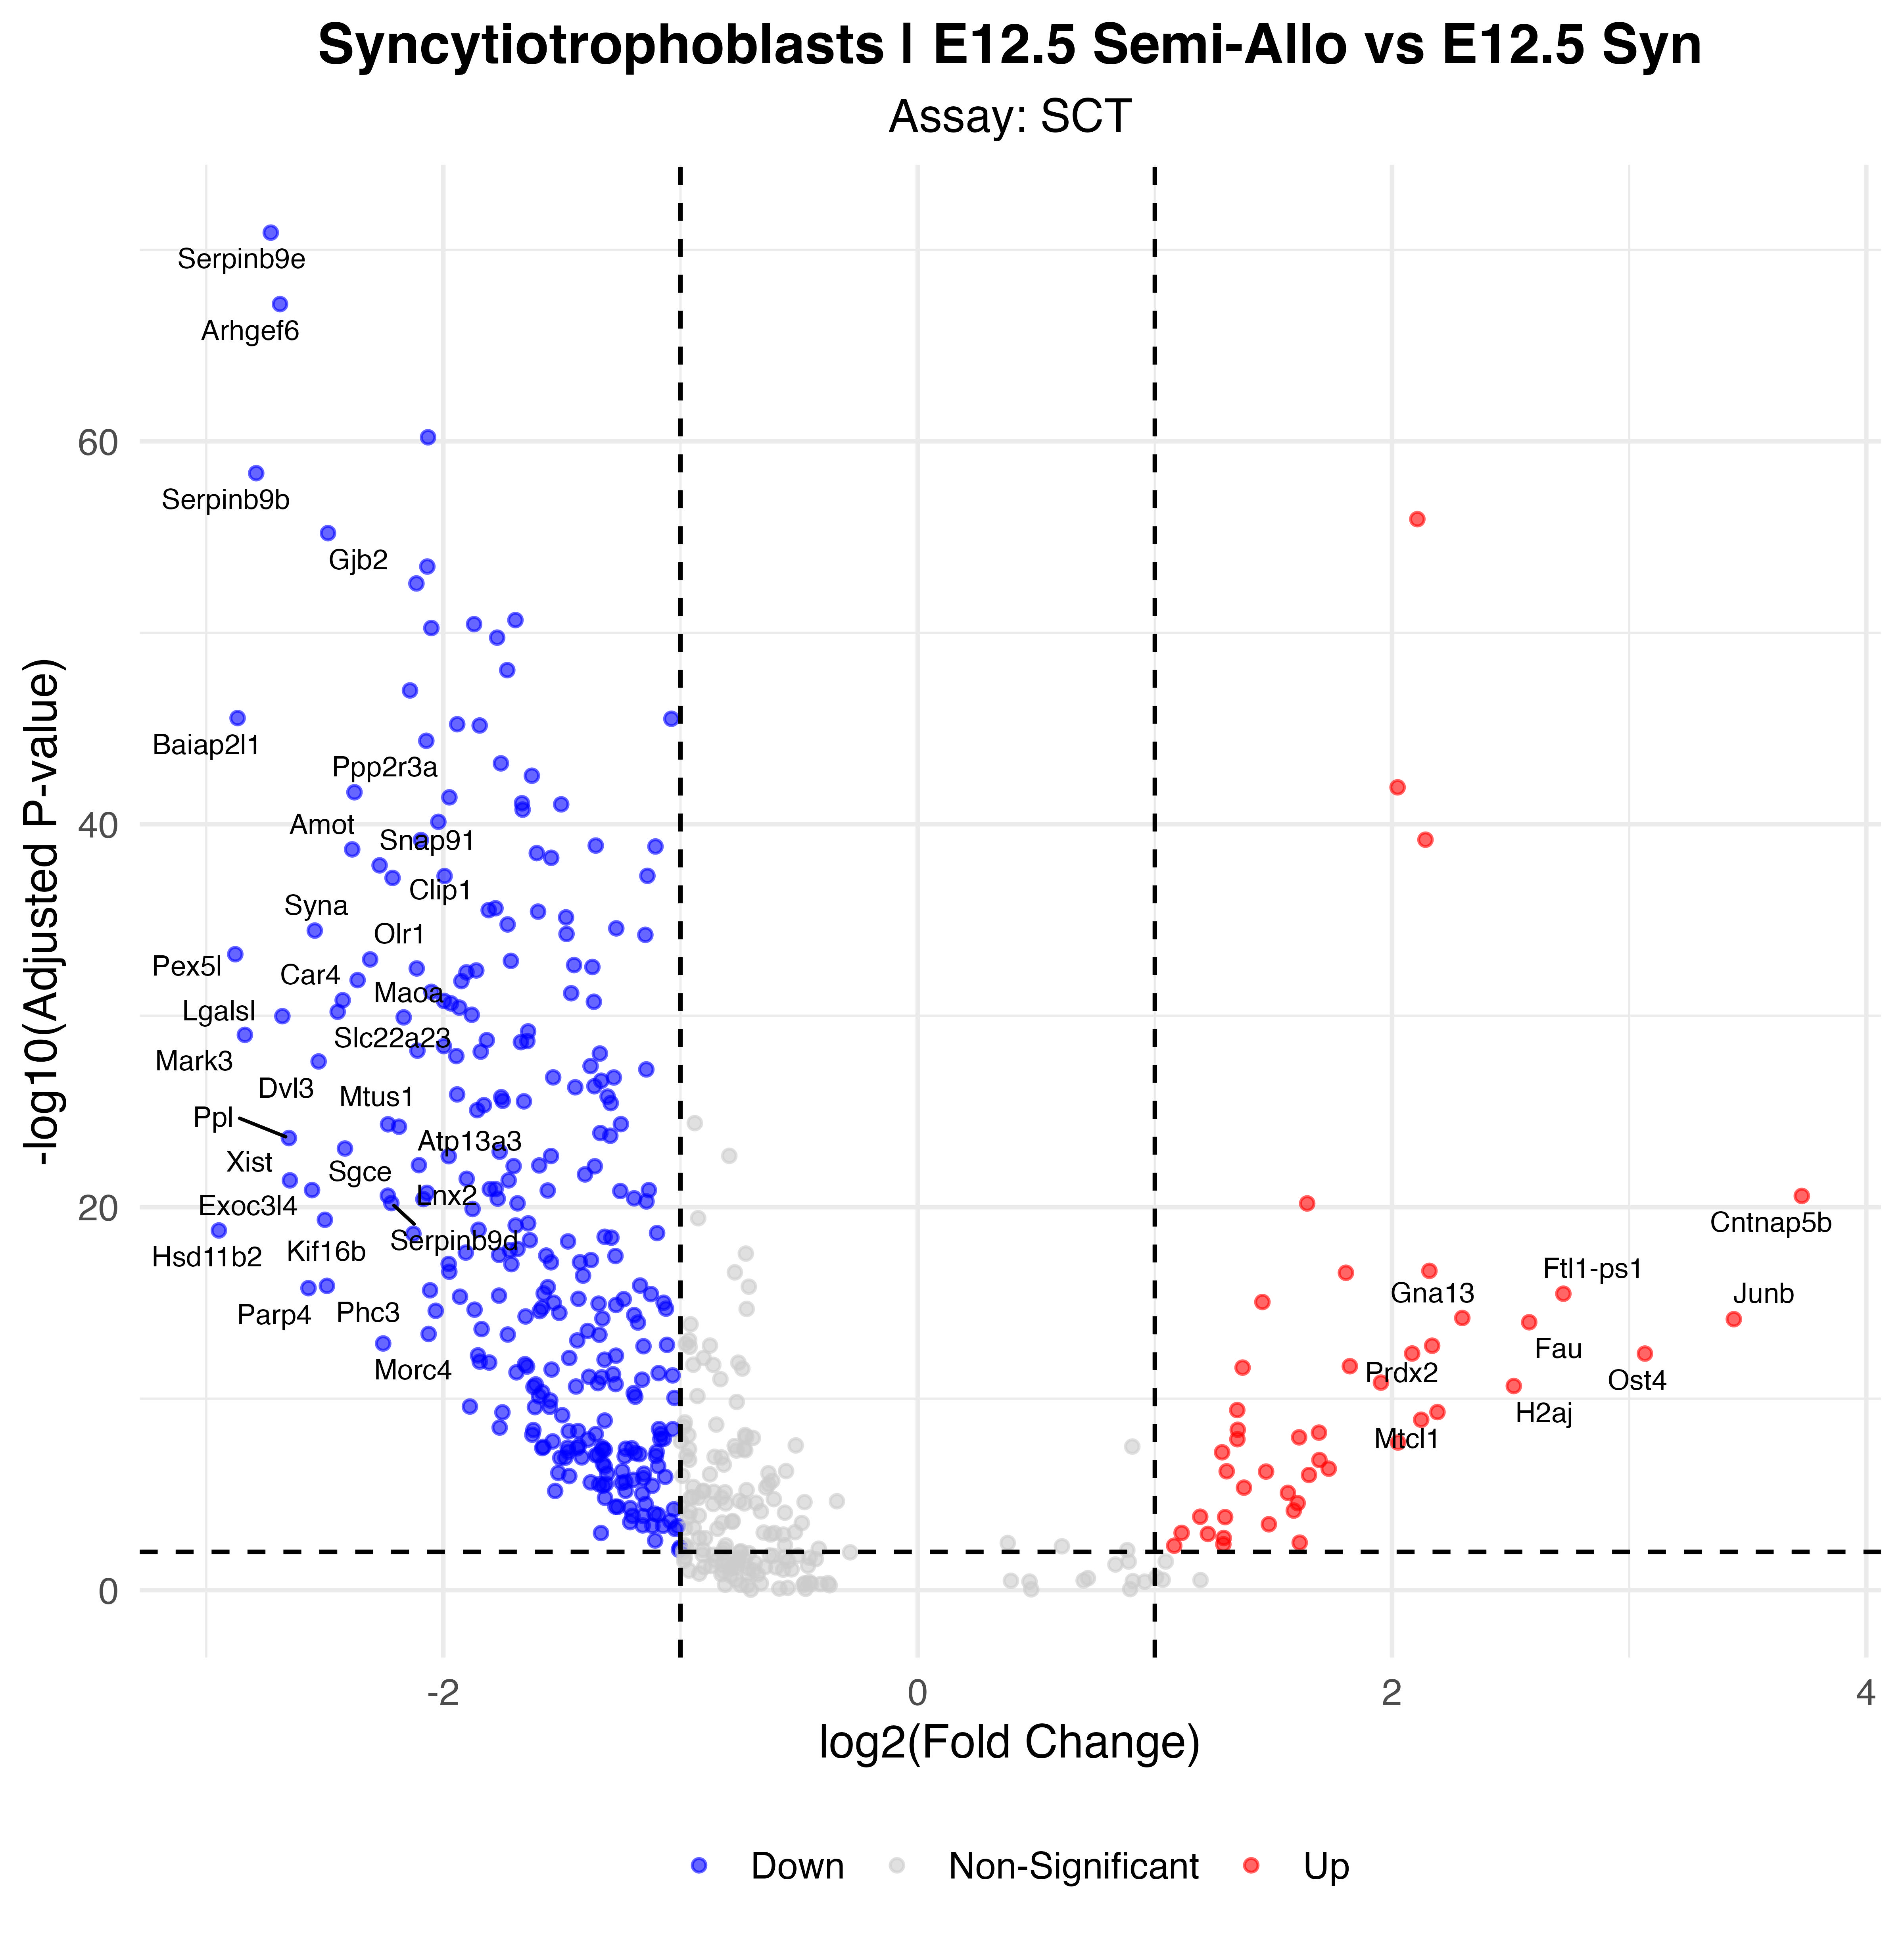

Data behind this chart, as committed beside it:
p_val, avg_log2FC, pct.1, pct.2, p_val_adj, gene, p_val_adj_plot, Significance
7.14569172063896e-76, -2.728, 0.451, 0.971, 1.25564094915068e-71, Serpinb9e, 1.25564094915068e-71, Down
3.86454944746194e-72, -2.689, 0.378, 0.935, 6.79078628908011e-68, Arhgef6, 6.79078628908011e-68, Down
3.49069625384665e-65, -2.065, 0.441, 0.947, 6.13385145725933e-61, Mbnl3, 6.13385145725933e-61, Down
2.61499495239337e-63, -2.789, 0.201, 0.837, 4.59506913034563e-59, Serpinb9b, 4.59506913034563e-59, Down
6.5882212799816e-61, 2.107, 0.942, 0.661, 1.15768224331837e-56, Tpt1, 1.15768224331837e-56, Up
3.53308747258729e-60, -2.486, 0.436, 0.914, 6.20834130683039e-56, Gjb2, 6.20834130683039e-56, Down
1.96842389296588e-58, -2.068, 0.449, 0.918, 3.45891446471964e-54, Plbd1, 3.45891446471964e-54, Down
1.49991931014947e-57, -2.114, 0.348, 0.894, 2.63565821179464e-53, Slc16a1, 2.63565821179464e-53, Down
1.23383681148322e-55, -1.696, 0.511, 0.943, 2.16809804513831e-51, Wnk3, 2.16809804513831e-51, Down
2.00908791765853e-55, -1.87, 0.439, 0.935, 3.53036928890957e-51, Plekha6, 3.53036928890957e-51, Down
3.19942009949543e-55, -2.051, 0.343, 0.882, 5.62202099883338e-51, Tacc2, 5.62202099883338e-51, Down
1.01755857872804e-54, -1.773, 0.439, 0.939, 1.78805393454091e-50, Helz, 1.78805393454091e-50, Down
5.06301276937804e-53, -1.731, 0.486, 0.918, 8.89672603835109e-49, Huwe1, 8.89672603835109e-49, Down
5.82242112333331e-52, -2.141, 0.381, 0.882, 1.02311583979213e-47, Akap13, 1.02311583979213e-47, Down
1.61048775699147e-50, -2.868, 0.13, 0.69, 2.82994908658541e-46, Baiap2l1, 2.82994908658541e-46, Down
1.76311597111137e-50, -1.038, 0.912, 0.996, 3.0981473844369e-46, Sin3b, 3.0981473844369e-46, Down
3.38132276768188e-50, -1.941, 0.316, 0.869, 5.9416603673706e-46, Cep170b, 5.9416603673706e-46, Down
3.94297449528603e-50, -1.847, 0.373, 0.886, 6.9285947831166e-46, Lima1, 6.9285947831166e-46, Down
2.48903280937928e-49, -2.072, 0.499, 0.922, 4.37372845264128e-45, Tfrc, 4.37372845264128e-45, Down
3.75111968603749e-48, -1.757, 0.421, 0.914, 6.59146751230508e-44, Tmtc1, 6.59146751230508e-44, Down
1.66346360676292e-47, -1.627, 0.519, 0.931, 2.9230382498038e-43, Calr, 2.9230382498038e-43, Down
6.68272257273396e-47, 2.024, 0.867, 0.571, 1.17428801048081e-42, Hnrnpab, 1.17428801048081e-42, Up
1.2098349230207e-46, -2.375, 0.195, 0.747, 2.12592192673197e-42, Ppp2r3a, 2.12592192673197e-42, Down
2.22993052509568e-46, -1.975, 0.356, 0.833, 3.91843391869813e-42, Bbx, 3.91843391869813e-42, Down
4.5570346201323e-46, -1.669, 0.559, 0.922, 8.00762123449648e-42, Mfge8, 8.00762123449648e-42, Down
5.18337309678158e-46, -1.503, 0.584, 0.967, 9.1082232056646e-42, Eif4g1, 9.1082232056646e-42, Down
9.78714692381906e-46, -1.666, 0.496, 0.918, 1.71979745745349e-41, Uaca, 1.71979745745349e-41, Down
4.23092196963278e-45, -2.021, 0.293, 0.8, 7.43457608503872e-41, Lonrf3, 7.43457608503872e-41, Down
3.64455922629951e-44, 2.141, 0.85, 0.51, 6.4042194724535e-40, Set, 6.4042194724535e-40, Up
3.81312611910955e-44, -2.095, 0.238, 0.759, 6.7004252164993e-40, Fam90a1b, 6.7004252164993e-40, Down
7.37522969868827e-44, -1.357, 0.604, 0.963, 1.2959753626535e-39, Rlim, 1.2959753626535e-39, Down
8.24279280555488e-44, -1.106, 0.762, 0.992, 1.4484235517921e-39, Eef1a1, 1.4484235517921e-39, Down
1.16894676563138e-43, -2.384, 0.266, 0.759, 2.05407325656745e-39, Amot, 2.05407325656745e-39, Down
1.83116859374815e-43, -1.606, 0.436, 0.902, 3.21772945293425e-39, Tcf20, 3.21772945293425e-39, Down
3.2154937949261e-43, -1.545, 0.424, 0.902, 5.65026569644414e-39, Atp11a, 5.65026569644414e-39, Down
7.95785060424524e-43, -2.269, 0.211, 0.731, 1.39835350817797e-38, Snap91, 1.39835350817797e-38, Down
2.80307922606763e-42, -1.14, 0.712, 0.98, 4.92557081604605e-38, Rad23b, 4.92557081604605e-38, Down
2.88240827482462e-42, -1.995, 0.266, 0.776, 5.06496782052182e-38, Tead3, 5.06496782052182e-38, Down
3.61237418221083e-42, -2.214, 0.236, 0.743, 6.34766391298088e-38, Clip1, 6.34766391298088e-38, Down
1.38453021605707e-40, -1.78, 0.328, 0.816, 2.43289649565548e-36, Nacad, 2.43289649565548e-36, Down
1.73636946562175e-40, -1.809, 0.343, 0.8, 3.05114842499053e-36, Cul4b, 3.05114842499053e-36, Down
2.08122551287069e-40, -1.601, 0.411, 0.873, 3.65712947121637e-36, Krt19, 3.65712947121637e-36, Down
4.15323262065174e-40, -1.483, 0.461, 0.886, 7.29806036100923e-36, Flnb, 7.29806036100923e-36, Down
9.70448687985521e-40, -1.729, 0.351, 0.829, 1.70527243452816e-35, Etl4, 1.70527243452816e-35, Down
1.55825049918814e-39, -1.271, 0.657, 0.971, 2.7381577771734e-35, Atxn10, 2.7381577771734e-35, Down
2.0320611359493e-39, -2.542, 0.123, 0.604, 3.5707378280901e-35, Syna, 3.5707378280901e-35, Down
3.04366841551967e-39, -1.481, 0.386, 0.873, 5.34833413975117e-35, Git2, 5.34833413975117e-35, Down
3.38858069651618e-39, -1.148, 0.882, 0.988, 5.95441399991824e-35, Cdkn1c, 5.95441399991824e-35, Down
3.48842958646917e-38, -2.877, 0.09, 0.547, 6.12986846934363e-34, Pex5l, 6.12986846934363e-34, Down
6.53158657154879e-38, -2.309, 0.17, 0.649, 1.14773039235255e-33, Olr1, 1.14773039235255e-33, Down
7.80737041134326e-38, -1.715, 0.381, 0.82, 1.37191112868124e-33, Tgm2, 1.37191112868124e-33, Down
1.28818755579289e-37, -1.449, 0.383, 0.882, 2.26360317303927e-33, Trip12, 2.26360317303927e-33, Down
1.62221348917004e-37, -1.372, 0.504, 0.886, 2.8505535431696e-33, Map4k4, 2.8505535431696e-33, Down
1.93324010221775e-37, -2.112, 0.198, 0.682, 3.39708950761704e-33, Fhdc1, 3.39708950761704e-33, Down
2.45854219054384e-37, -1.861, 0.306, 0.784, 4.32015033722364e-33, Rapgef2, 4.32015033722364e-33, Down
3.10157446272197e-37, -1.903, 0.298, 0.763, 5.45008664589504e-33, Spen, 5.45008664589504e-33, Down
7.86432786811347e-37, -2.362, 0.206, 0.661, 1.3819196929849e-32, Maoa, 1.3819196929849e-32, Down
8.79743078415503e-37, -1.924, 0.218, 0.706, 1.54588453739172e-32, Cds1, 1.54588453739172e-32, Down
3.22928915459162e-36, -2.05, 0.246, 0.718, 5.6745069024484e-32, Sptbn1, 5.6745069024484e-32, Down
3.81201432271505e-36, -1.461, 0.571, 0.886, 6.69847156787489e-32, Dio3, 6.69847156787489e-32, Down
... 278 more rows
